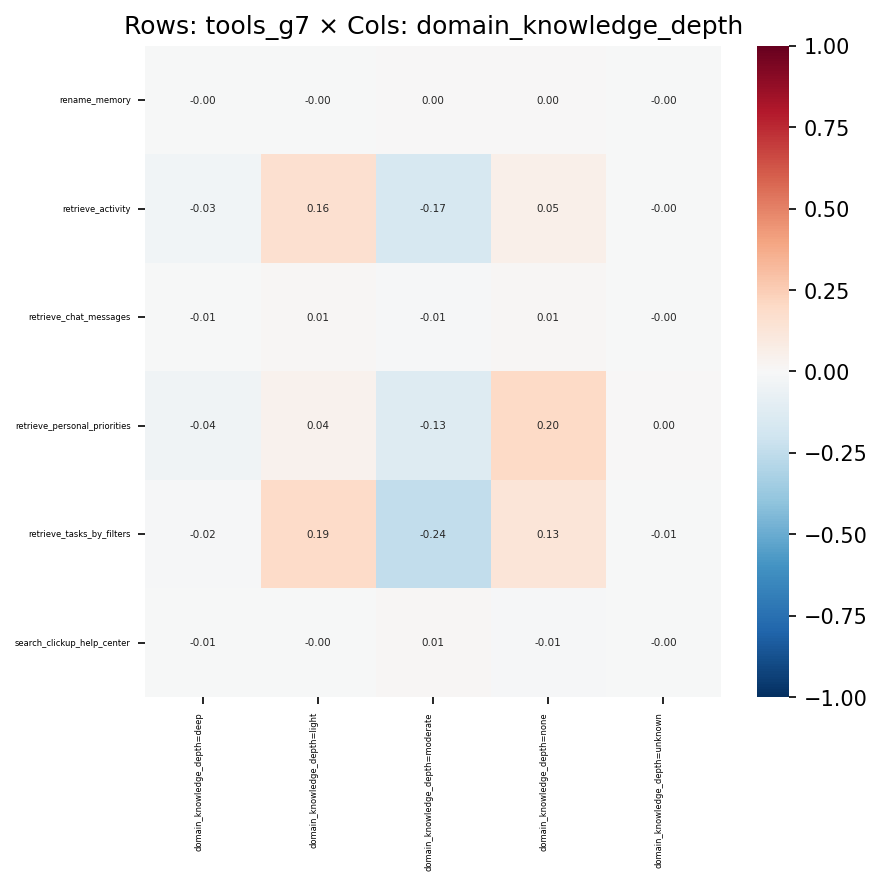

The table this chart was drawn from, first rows:
, domain_knowledge_depth=deep, domain_knowledge_depth=light, domain_knowledge_depth=moderate, domain_knowledge_depth=none, domain_knowledge_depth=unknown
rename_memory, -0.001191, -0.001309, 0.001674, 0.0003455, -6.052400560714126e-05
retrieve_activity, -0.03364, 0.1612, -0.1665, 0.05488, -0.002078
retrieve_chat_messages, -0.006955, 0.008785, -0.01247, 0.01368, -0.001816
retrieve_personal_priorities, -0.04048, 0.04237, -0.1325, 0.1974, 0.002212
retrieve_tasks_by_filters, -0.01513, 0.1881, -0.2444, 0.129, -0.00504
search_clickup_help_center, -0.006878, -0.001138, 0.01058, -0.01015, -0.0004748
